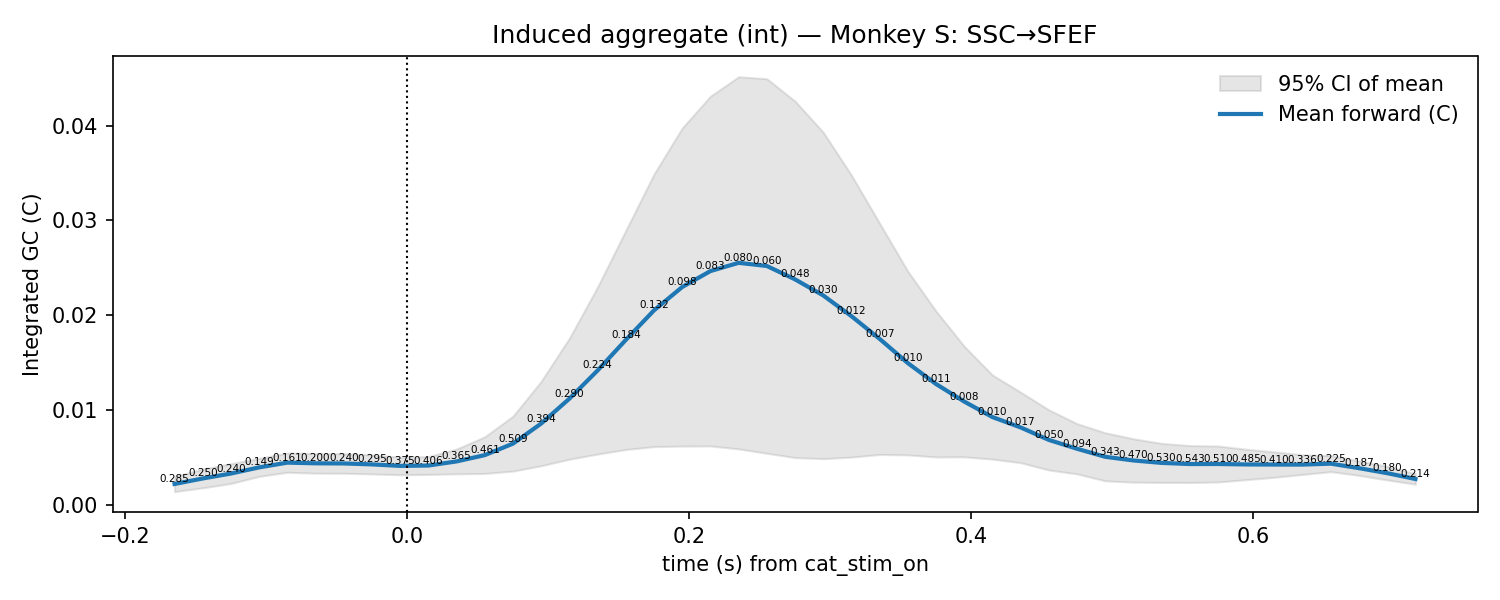

The table this chart was drawn from, first rows:
t, mu, lo, hi, p_stouffer, sig_fdr, n_sessions
-0.165, 0.002209, 0.001402, 0.003016, 0.2848, 0, 7.0
-0.145, 0.002792, 0.001805, 0.003779, 0.2497, 0, 7.0
-0.125, 0.00331, 0.00226, 0.00436, 0.2397, 0, 7.0
-0.105, 0.00396, 0.00301, 0.00491, 0.1493, 0, 7.0
-0.085, 0.00446, 0.003443, 0.005478, 0.1607, 0, 7.0
-0.065, 0.004388, 0.003346, 0.00543, 0.2002, 0, 7.0
-0.045, 0.004373, 0.003339, 0.005406, 0.2399, 0, 7.0
-0.025, 0.004274, 0.003266, 0.005281, 0.2952, 0, 7.0
-0.005, 0.004116, 0.003181, 0.005051, 0.3754, 0, 7.0
0.015, 0.004154, 0.003212, 0.005097, 0.4061, 0, 7.0
0.035, 0.004589, 0.003278, 0.005901, 0.3645, 0, 7.0
0.055, 0.005252, 0.003318, 0.007187, 0.4612, 0, 7.0
0.075, 0.006465, 0.003564, 0.009367, 0.5094, 0, 7.0
0.095, 0.008585, 0.004129, 0.01304, 0.3938, 0, 7.0
0.115, 0.01121, 0.004822, 0.01759, 0.2899, 0, 7.0
0.135, 0.01418, 0.005361, 0.023, 0.2242, 0, 7.0
0.155, 0.0174, 0.005844, 0.02896, 0.1844, 0, 7.0
0.175, 0.02052, 0.006142, 0.0349, 0.1319, 0, 7.0
0.195, 0.02298, 0.006207, 0.03975, 0.09755, 0, 7.0
0.215, 0.02466, 0.006215, 0.04311, 0.0831, 0, 7.0
0.235, 0.02553, 0.005906, 0.04515, 0.07951, 0, 7.0
0.255, 0.0252, 0.005446, 0.04495, 0.06036, 0, 7.0
0.275, 0.02379, 0.004991, 0.04259, 0.04842, 0, 7.0
0.295, 0.02209, 0.004877, 0.03931, 0.03032, 0, 7.0
0.315, 0.01991, 0.00504, 0.03478, 0.01184, 0, 7.0
0.335, 0.01751, 0.005317, 0.02971, 0.00726, 0, 7.0
0.355, 0.01496, 0.005274, 0.02464, 0.009541, 0, 7.0
0.375, 0.01275, 0.005056, 0.02044, 0.01108, 0, 7.0
0.395, 0.0109, 0.005073, 0.01673, 0.007754, 0, 7.0
0.415, 0.009264, 0.004828, 0.0137, 0.01021, 0, 7.0
0.435, 0.008173, 0.004452, 0.01189, 0.0166, 0, 7.0
0.455, 0.006855, 0.003682, 0.01003, 0.05017, 0, 7.0
0.475, 0.005922, 0.003273, 0.00857, 0.09379, 0, 7.0
0.495, 0.005074, 0.002537, 0.007611, 0.3428, 0, 7.0
0.515, 0.004689, 0.002399, 0.006978, 0.4696, 0, 7.0
0.535, 0.004432, 0.002371, 0.006492, 0.5297, 0, 7.0
0.555, 0.004312, 0.002363, 0.006261, 0.5431, 0, 7.0
0.575, 0.004316, 0.002417, 0.006215, 0.51, 0, 7.0
0.595, 0.004269, 0.002665, 0.005874, 0.4854, 0, 7.0
0.615, 0.004256, 0.002913, 0.0056, 0.4101, 0, 7.0
0.635, 0.004253, 0.003214, 0.005293, 0.3365, 0, 7.0
0.655, 0.004352, 0.003506, 0.005199, 0.2248, 0, 7.0
0.675, 0.003877, 0.003115, 0.00464, 0.1868, 0, 7.0
0.695, 0.003348, 0.002629, 0.004067, 0.1797, 0, 7.0
0.715, 0.002734, 0.002184, 0.003284, 0.214, 0, 7.0
